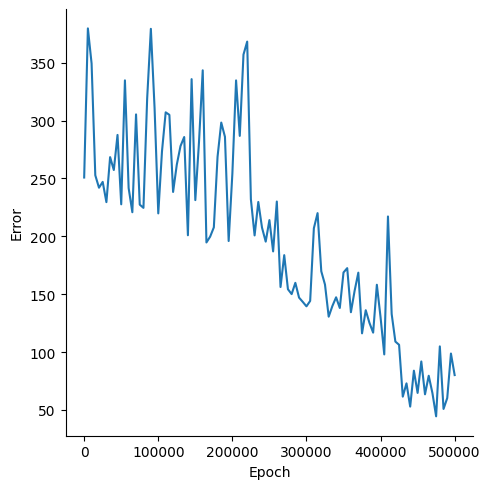

Data behind this chart, as committed beside it:
, Epoch, Error
0, 0, 250.8
1, 5000, 379.6
2, 10000, 349.3
3, 15000, 252.7
4, 20000, 242
5, 25000, 247
6, 30000, 229.5
7, 35000, 268.4
8, 40000, 257.3
9, 45000, 287.6
10, 50000, 227.7
11, 55000, 334.7
12, 60000, 241.7
13, 65000, 220.8
14, 70000, 305.3
15, 75000, 227.4
16, 80000, 224.6
17, 85000, 319
18, 90000, 379.2
19, 95000, 311
20, 100000, 219.8
21, 105000, 273.3
22, 110000, 307.1
23, 115000, 304.9
24, 120000, 238.3
25, 125000, 261.9
26, 130000, 278
27, 135000, 285.8
28, 140000, 200.9
29, 145000, 335.8
30, 150000, 231.3
31, 155000, 281.8
32, 160000, 343.4
33, 165000, 194.7
34, 170000, 199.7
35, 175000, 207.8
36, 180000, 268.7
37, 185000, 298.3
38, 190000, 286
39, 195000, 196
40, 200000, 254.2
41, 205000, 334.7
42, 210000, 286.8
43, 215000, 357
44, 220000, 368.2
45, 225000, 232
46, 230000, 200.8
47, 235000, 229.7
48, 240000, 207.5
49, 245000, 195.4
50, 250000, 214
51, 255000, 187
52, 260000, 230.1
53, 265000, 156.2
54, 270000, 183.7
55, 275000, 154.3
56, 280000, 150.1
57, 285000, 159.8
58, 290000, 147.1
59, 295000, 143.4
... 41 more rows
